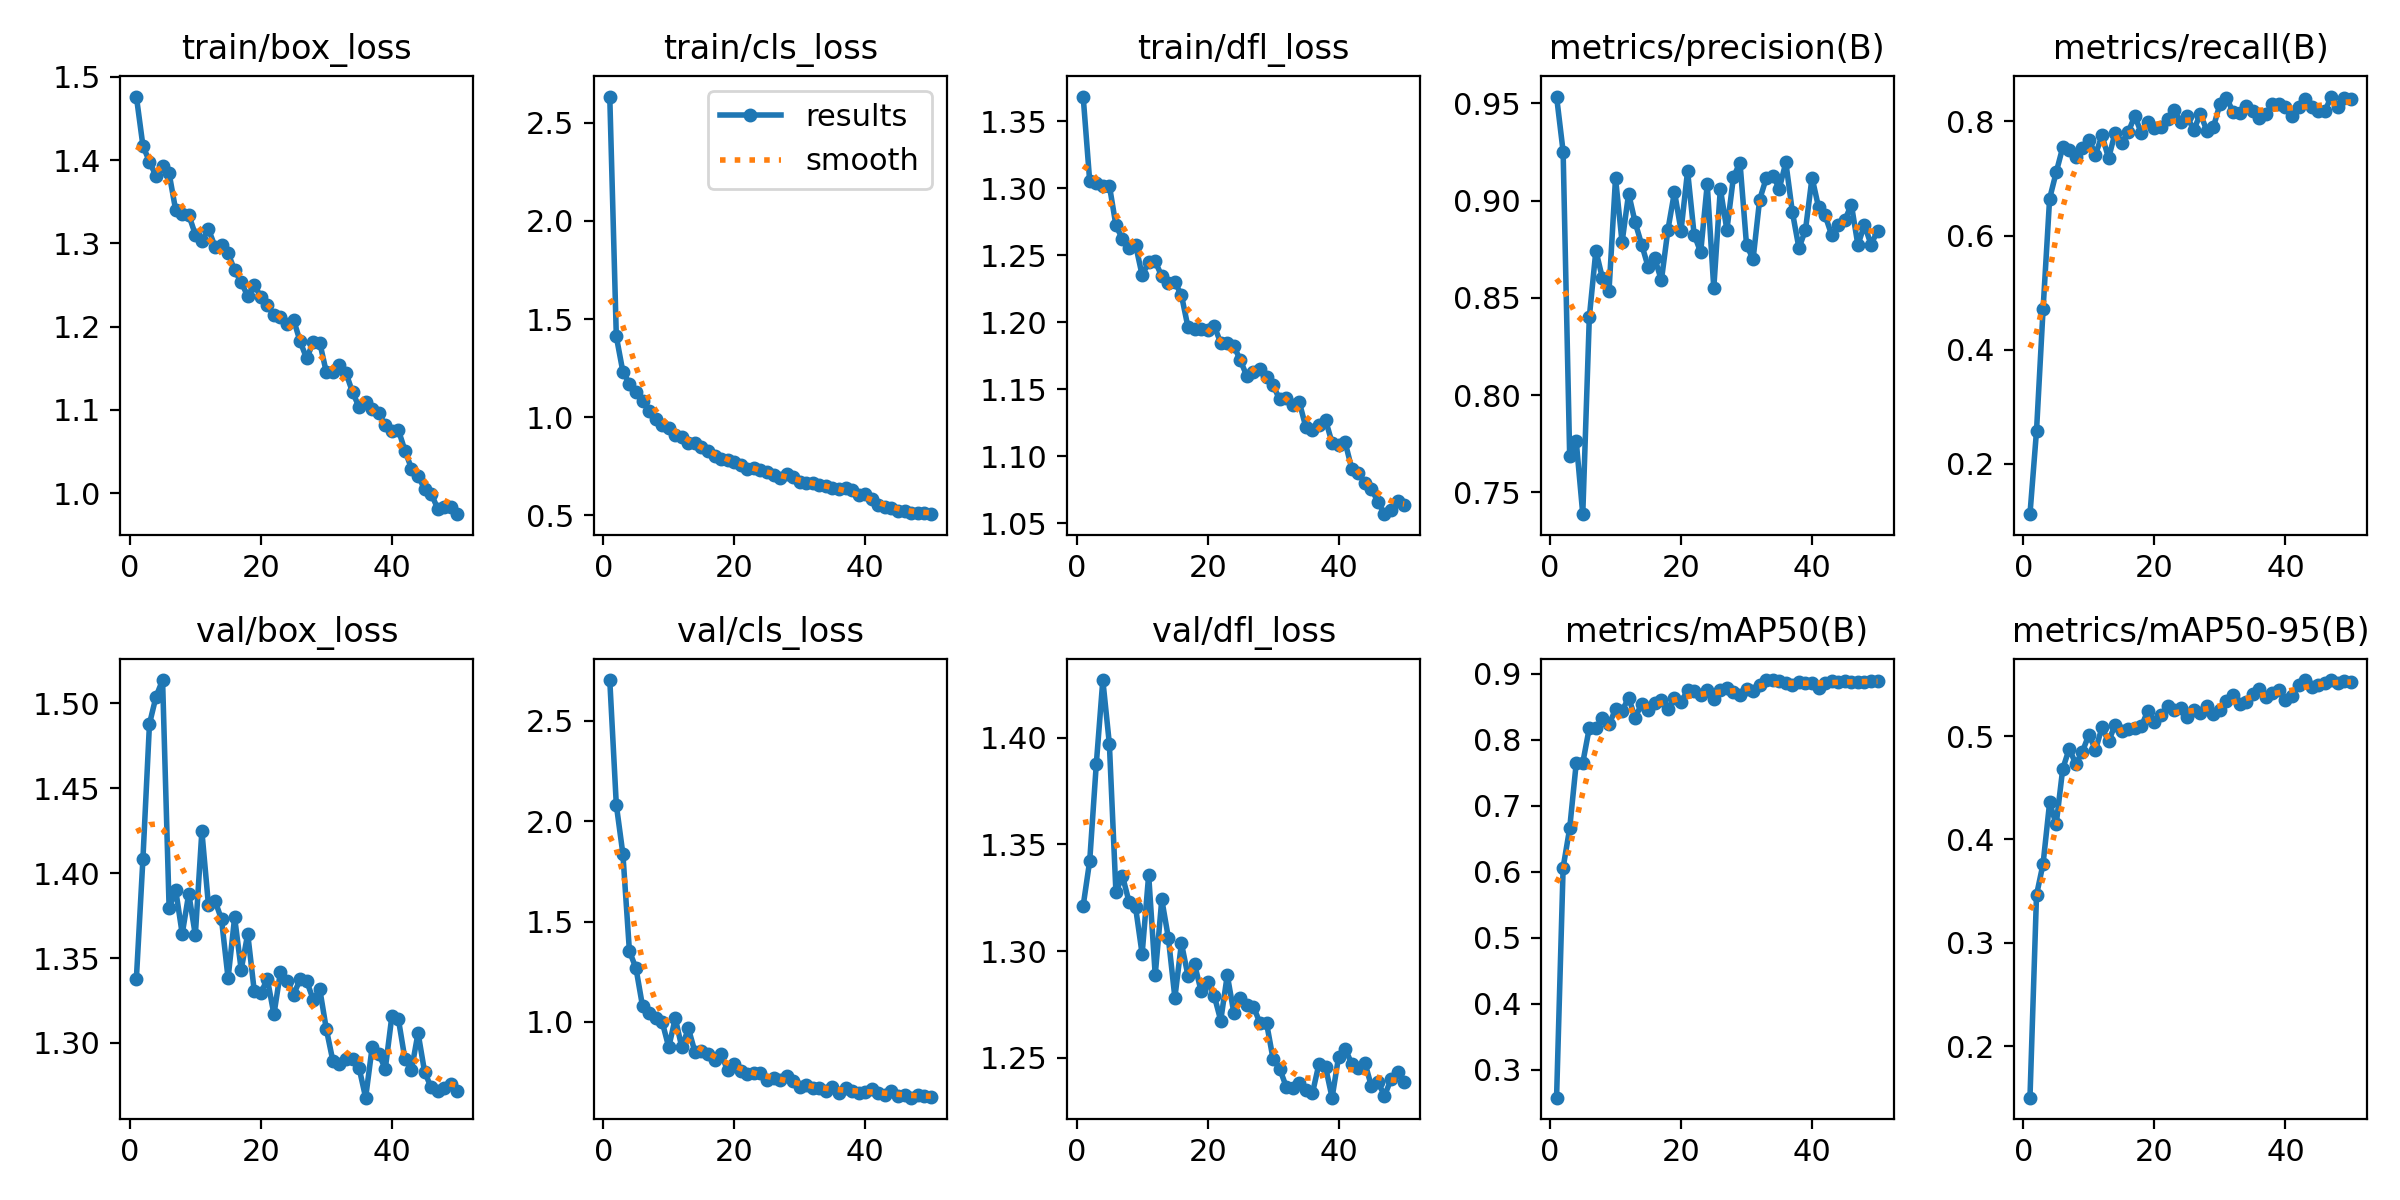

The table this chart was drawn from, first rows:
epoch, train/box_loss, train/cls_loss, train/dfl_loss, metrics/precision(B), metrics/recall(B), metrics/mAP50(B), metrics/mAP50-95(B), val/box_loss, val/cls_loss, val/dfl_loss, lr/pg0, lr/pg1, lr/pg2
1, 1.476, 2.634, 1.369, 0.9535, 0.1116, 0.2579, 0.1503, 1.338, 2.703, 1.321, 0.000325, 0.000325, 0.000325
2, 1.417, 1.411, 1.305, 0.9252, 0.2577, 0.6064, 0.3463, 1.408, 2.081, 1.342, 0.0006453, 0.0006453, 0.0006453
3, 1.398, 1.232, 1.304, 0.7688, 0.4708, 0.6657, 0.3764, 1.488, 1.837, 1.387, 0.0009524, 0.0009524, 0.0009524
4, 1.381, 1.171, 1.302, 0.7763, 0.6647, 0.7645, 0.4357, 1.504, 1.352, 1.427, 0.0009406, 0.0009406, 0.0009406
5, 1.393, 1.13, 1.302, 0.7388, 0.7106, 0.7651, 0.4146, 1.514, 1.268, 1.397, 0.0009208, 0.0009208, 0.0009208
6, 1.384, 1.083, 1.272, 0.84, 0.7546, 0.8182, 0.4682, 1.379, 1.079, 1.328, 0.000901, 0.000901, 0.000901
7, 1.34, 1.032, 1.262, 0.8743, 0.7501, 0.8172, 0.4878, 1.39, 1.044, 1.335, 0.0008812, 0.0008812, 0.0008812
8, 1.335, 0.99, 1.256, 0.8601, 0.7368, 0.8333, 0.4728, 1.364, 1.021, 1.323, 0.0008614, 0.0008614, 0.0008614
9, 1.334, 0.9596, 1.258, 0.8533, 0.7533, 0.8232, 0.4848, 1.388, 1, 1.321, 0.0008416, 0.0008416, 0.0008416
10, 1.311, 0.945, 1.235, 0.9115, 0.7683, 0.8461, 0.5013, 1.363, 0.8741, 1.299, 0.0008218, 0.0008218, 0.0008218
11, 1.303, 0.9115, 1.245, 0.8785, 0.742, 0.8437, 0.4867, 1.425, 1.018, 1.336, 0.000802, 0.000802, 0.000802
12, 1.317, 0.8996, 1.246, 0.9036, 0.7755, 0.8637, 0.5083, 1.381, 0.8729, 1.289, 0.0007822, 0.0007822, 0.0007822
13, 1.296, 0.8662, 1.234, 0.8887, 0.7355, 0.8335, 0.4947, 1.384, 0.9676, 1.324, 0.0007624, 0.0007624, 0.0007624
14, 1.298, 0.8685, 1.23, 0.8772, 0.7803, 0.8548, 0.511, 1.373, 0.8508, 1.306, 0.0007426, 0.0007426, 0.0007426
15, 1.288, 0.8487, 1.23, 0.8657, 0.7624, 0.8455, 0.5051, 1.338, 0.8547, 1.278, 0.0007228, 0.0007228, 0.0007228
16, 1.268, 0.8257, 1.22, 0.8702, 0.7812, 0.8553, 0.5071, 1.374, 0.8412, 1.304, 0.000703, 0.000703, 0.000703
17, 1.253, 0.8023, 1.196, 0.8589, 0.8095, 0.8608, 0.5076, 1.343, 0.8109, 1.288, 0.0006832, 0.0006832, 0.0006832
18, 1.237, 0.7879, 1.195, 0.885, 0.7798, 0.8473, 0.5094, 1.364, 0.8381, 1.294, 0.0006634, 0.0006634, 0.0006634
19, 1.25, 0.7831, 1.195, 0.9044, 0.7996, 0.8632, 0.5244, 1.33, 0.7588, 1.281, 0.0006436, 0.0006436, 0.0006436
20, 1.236, 0.7725, 1.194, 0.8845, 0.7884, 0.857, 0.5139, 1.329, 0.7887, 1.286, 0.0006238, 0.0006238, 0.0006238
21, 1.226, 0.7578, 1.198, 0.9152, 0.7897, 0.8751, 0.5199, 1.338, 0.7551, 1.279, 0.000604, 0.000604, 0.000604
22, 1.214, 0.7382, 1.185, 0.8824, 0.805, 0.8732, 0.5287, 1.317, 0.739, 1.267, 0.0005842, 0.0005842, 0.0005842
23, 1.211, 0.7395, 1.184, 0.8735, 0.8195, 0.8679, 0.5254, 1.342, 0.743, 1.289, 0.0005644, 0.0005644, 0.0005644
24, 1.203, 0.7288, 1.183, 0.9083, 0.7995, 0.8761, 0.527, 1.337, 0.7458, 1.271, 0.0005446, 0.0005446, 0.0005446
25, 1.208, 0.7193, 1.172, 0.8549, 0.8093, 0.8617, 0.5185, 1.329, 0.7098, 1.278, 0.0005248, 0.0005248, 0.0005248
26, 1.182, 0.7073, 1.16, 0.9061, 0.7843, 0.8756, 0.525, 1.337, 0.7198, 1.275, 0.000505, 0.000505, 0.000505
27, 1.162, 0.692, 1.163, 0.8849, 0.8134, 0.8781, 0.5226, 1.336, 0.7108, 1.274, 0.0004852, 0.0004852, 0.0004852
28, 1.181, 0.7087, 1.165, 0.9121, 0.7841, 0.8721, 0.5287, 1.325, 0.7304, 1.266, 0.0004654, 0.0004654, 0.0004654
29, 1.181, 0.6947, 1.159, 0.9195, 0.79, 0.8685, 0.5217, 1.332, 0.7057, 1.266, 0.0004456, 0.0004456, 0.0004456
30, 1.145, 0.6709, 1.153, 0.8771, 0.8305, 0.8766, 0.5248, 1.308, 0.6782, 1.249, 0.0004258, 0.0004258, 0.0004258
31, 1.145, 0.6634, 1.143, 0.8699, 0.8415, 0.8737, 0.5337, 1.289, 0.6834, 1.245, 0.000406, 0.000406, 0.000406
32, 1.154, 0.6655, 1.143, 0.9004, 0.8165, 0.8831, 0.5394, 1.288, 0.6702, 1.236, 0.0003862, 0.0003862, 0.0003862
33, 1.144, 0.6529, 1.139, 0.9114, 0.8157, 0.8902, 0.531, 1.291, 0.6687, 1.236, 0.0003664, 0.0003664, 0.0003664
34, 1.121, 0.6494, 1.14, 0.9129, 0.8278, 0.8905, 0.5333, 1.29, 0.6535, 1.238, 0.0003466, 0.0003466, 0.0003466
35, 1.103, 0.6371, 1.122, 0.9061, 0.8179, 0.8889, 0.5408, 1.285, 0.6778, 1.235, 0.0003268, 0.0003268, 0.0003268
36, 1.109, 0.6356, 1.119, 0.9196, 0.8056, 0.8855, 0.5458, 1.268, 0.6476, 1.233, 0.000307, 0.000307, 0.000307
37, 1.101, 0.6374, 1.123, 0.894, 0.8126, 0.8833, 0.5382, 1.298, 0.6698, 1.247, 0.0002872, 0.0002872, 0.0002872
38, 1.096, 0.627, 1.127, 0.8755, 0.8302, 0.8868, 0.5414, 1.294, 0.6572, 1.246, 0.0002674, 0.0002674, 0.0002674
39, 1.081, 0.6041, 1.11, 0.885, 0.8302, 0.8862, 0.5441, 1.285, 0.6482, 1.231, 0.0002476, 0.0002476, 0.0002476
40, 1.075, 0.6097, 1.109, 0.9118, 0.8245, 0.8856, 0.5352, 1.316, 0.6508, 1.25, 0.0002278, 0.0002278, 0.0002278
41, 1.076, 0.5812, 1.11, 0.8964, 0.8098, 0.8791, 0.5385, 1.314, 0.6662, 1.254, 0.000208, 0.000208, 0.000208
42, 1.051, 0.5526, 1.091, 0.8923, 0.8255, 0.8868, 0.5498, 1.29, 0.6447, 1.247, 0.0001882, 0.0001882, 0.0001882
43, 1.03, 0.5418, 1.087, 0.8822, 0.8389, 0.8889, 0.5539, 1.284, 0.6382, 1.245, 0.0001684, 0.0001684, 0.0001684
44, 1.021, 0.5351, 1.081, 0.8873, 0.8256, 0.8881, 0.5472, 1.306, 0.6549, 1.248, 0.0001486, 0.0001486, 0.0001486
45, 1.005, 0.5218, 1.076, 0.8898, 0.8191, 0.8886, 0.5492, 1.283, 0.6322, 1.237, 0.0001288, 0.0001288, 0.0001288
46, 0.9994, 0.5225, 1.066, 0.8979, 0.8175, 0.8868, 0.5517, 1.274, 0.6352, 1.239, 0.000109, 0.000109, 0.000109
47, 0.9815, 0.5097, 1.057, 0.8771, 0.8436, 0.8875, 0.5541, 1.272, 0.6226, 1.232, 8.92e-05, 8.92e-05, 8.92e-05
48, 0.9829, 0.5138, 1.06, 0.8875, 0.8257, 0.8881, 0.5512, 1.273, 0.6346, 1.24, 6.94e-05, 6.94e-05, 6.94e-05
49, 0.9833, 0.5117, 1.067, 0.8773, 0.8408, 0.8897, 0.5533, 1.276, 0.6305, 1.243, 4.96e-05, 4.96e-05, 4.96e-05
50, 0.9747, 0.5057, 1.064, 0.8844, 0.8398, 0.8889, 0.5524, 1.272, 0.6248, 1.238, 2.98e-05, 2.98e-05, 2.98e-05
